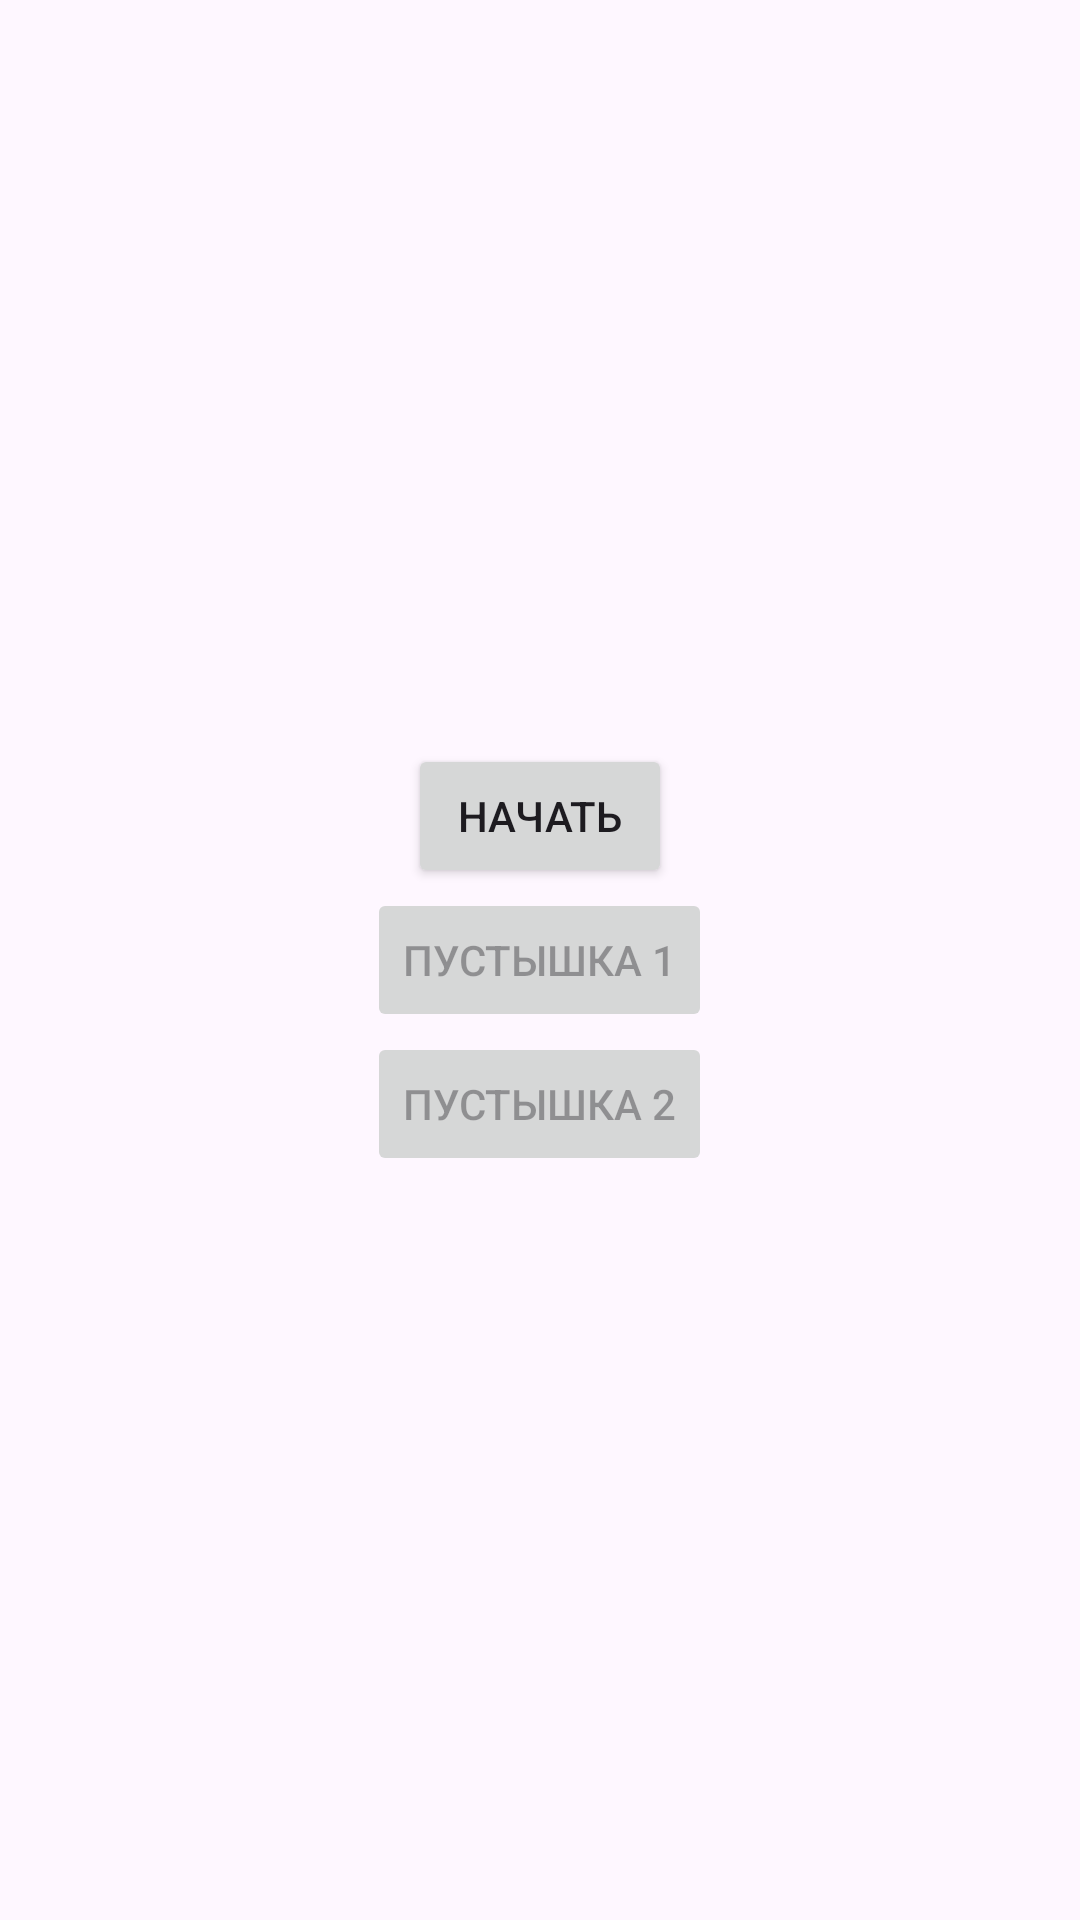

Android layout source for this screen:
<!-- AndroidManifest.xml: application theme Theme._3AAAA -->
<!-- res/layout/activity_main2.xml -->
<?xml version="1.0" encoding="utf-8"?>
<LinearLayout xmlns:android="http://schemas.android.com/apk/res/android"
    android:layout_width="match_parent"
    android:layout_height="match_parent"
    android:orientation="vertical"
    android:gravity="center"
    android:padding="24dp">

    
    <Button
        android:id="@+id/startButton"
        android:layout_width="wrap_content"
        android:layout_height="wrap_content"
        android:text="Начать" />

    
    <Button
        android:id="@+id/emptyButton1"
        android:layout_width="wrap_content"
        android:layout_height="wrap_content"
        android:text="Пустышка 1"
        android:enabled="false"/>

    
    <Button
        android:id="@+id/emptyButton2"
        android:layout_width="wrap_content"
        android:layout_height="wrap_content"
        android:text="Пустышка 2"
        android:enabled="false"/>
</LinearLayout>

    
<!-- resources referenced by this layout -->
<resources>
  <style name="Theme._3AAAA" parent="Base.Theme._3AAAA" />
  <style name="Base.Theme._3AAAA" parent="Theme.Material3.DayNight.NoActionBar">
          
          
      </style>
</resources>
